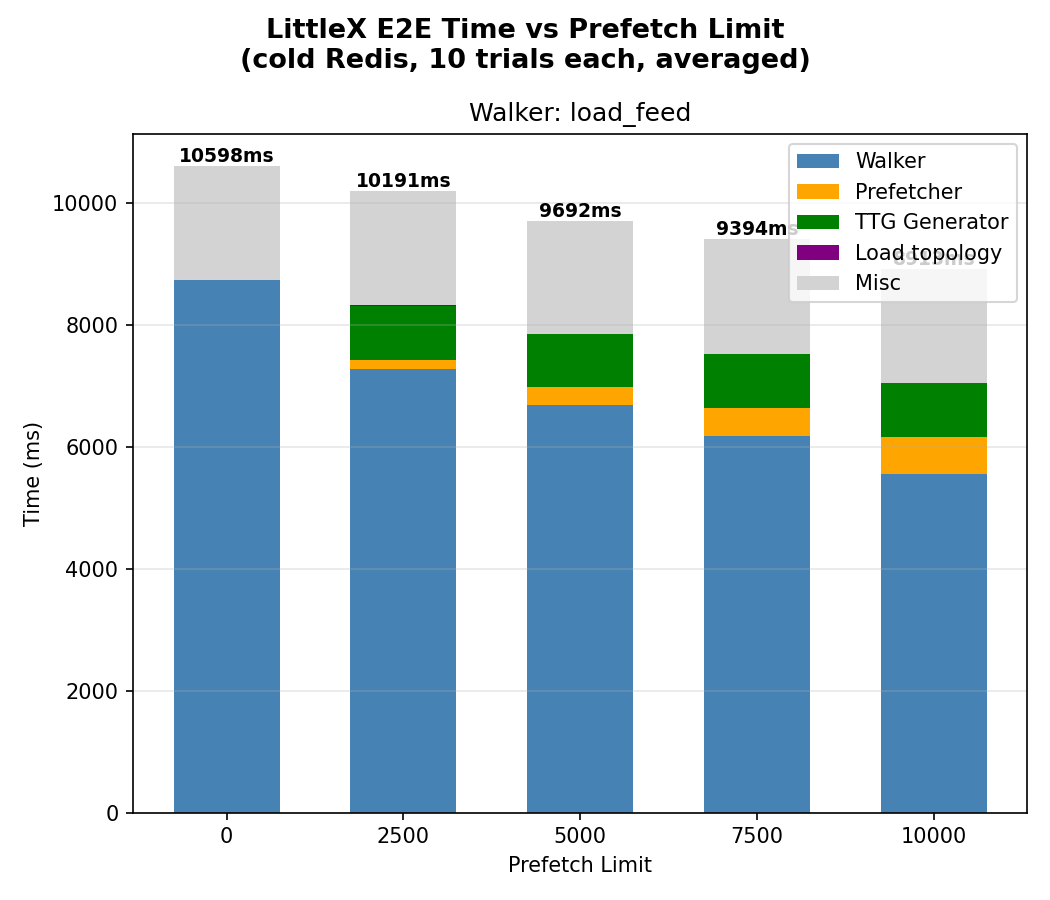

Values plotted in this chart, from the file beside it:
walker, prefetch_limit, trial, e2e_ms, topo_idx_ms, ttg_ms, prefetch_ms, walker_ms
load_feed, 0, 1, 10598, 0.000, 0.000, 0.000, 8733
load_feed, 2500, 1, 10191, 7.655, 887.3, 153.8, 7267
load_feed, 5000, 1, 9692, 7.555, 857.8, 298.7, 6682
load_feed, 7500, 1, 9394, 7.718, 878.3, 463.7, 6173
load_feed, 10000, 1, 8913, 7.616, 886.9, 602.4, 5549
